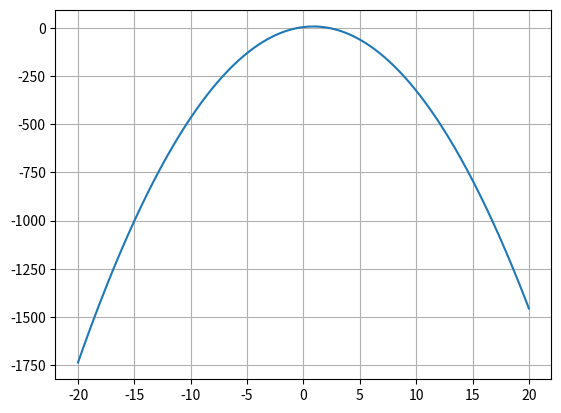

Recreate this plot in Python.
import matplotlib.pyplot as plt
import numpy as np

def f(x,a,b,c):
    return a*x**2 + b*x + c

x = np.linspace(-20,20,1000)

y = f(x,-4,7,4)

plt.plot(x,y)
plt.grid()
plt.show()